Dataset: dataset2 (GitHub, LSDC-FISICC/Magdalena-YOLOv26-TrainingPipeline). Classes: no plant, plant.

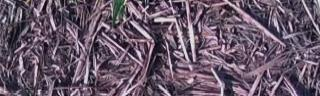
Label: plant

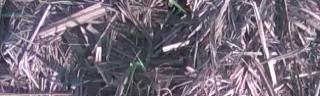
Label: plant

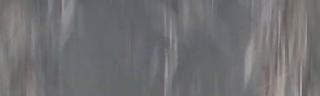
Label: plant

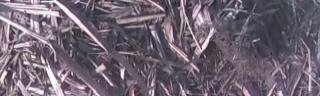
Label: no plant

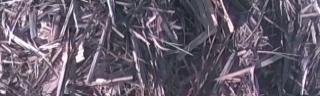
Label: no plant

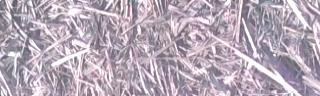
Label: no plant
